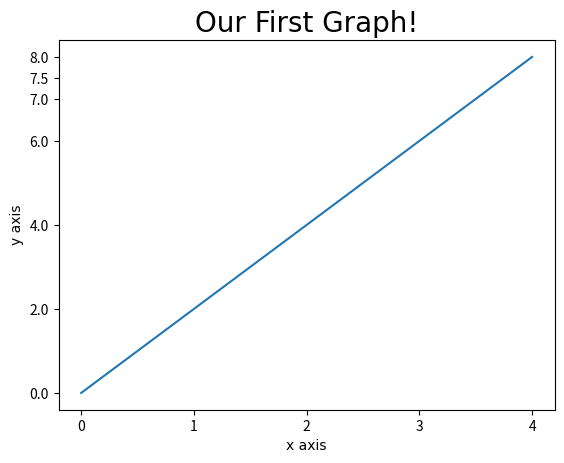

Source code (Python):
import matplotlib.pyplot as plt

x = [0,1,2,3,4]
y = [0,2,4,6,8]

plt.plot(x,y)

plt.title('Our First Graph!', fontdict={'fontname':'Comic Sans MS', 'fontsize':20})

plt.xlabel('x axis', fontdict={'fontname':'Arial'})
plt.ylabel('y axis', fontdict={'fontname':'Comic Sans MS'})

#Adding tick marks at the x and y axis (basically the number labels at the x and y axis)
#e.g. you want those points to be integers so you change them to ints (cuz default may have decimals)

#Note that the graph will auto resize for you depending of the numbers you put as the ticks
#e.g. plt.xticks([0,1,2,3,4, 1000]) you will get a weird looking graph as it stretches out the x axis alot to plot
#in the tick for number 1000
plt.xticks([0,1,2,3,4])
plt.yticks([0,2,4,6,7,7.5,8])  #note that even if you didnt put the numbers of equal intervals, matplotlib will
                               #still place those odd numbers (7 and 7.5) at the right spots in relation to the
                               #other numbers
plt.show()